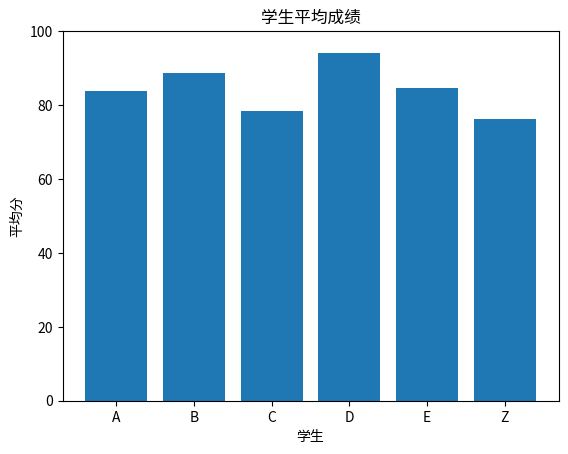

Here is the Python script that generated this plot:
import pandas as pd

# from 中文字体设置 import setup_chinese_font

# setup_chinese_font()
import matplotlib.pyplot as plt

data = {
    "姓名": ["A", "B", "C", "D", "E"],
    "Python": [85, 92, 78, 96, 88],
    "数学": [76, 89, 82, 95, 80],
    "英语": [90, 85, 75, 91, 86],
}

df = pd.DataFrame(data)

print("学生成绩：")
print(df)

df["平均分"] = df[["Python", "数学", "英语"]].mean(axis=1)

print("\n平均成绩：")
print(df[["姓名", "平均分"]])

z = pd.DataFrame([{"姓名": "Z", "Python": 99, "数学": 60, "英语": 70, "平均分": 76.33}])
df2 = pd.concat([df, z], ignore_index=True)

plt.bar(df2["姓名"], df2["平均分"])

plt.title("学生平均成绩")
plt.xlabel("学生")
plt.ylabel("平均分")

plt.ylim(0, 100)
plt.show()
